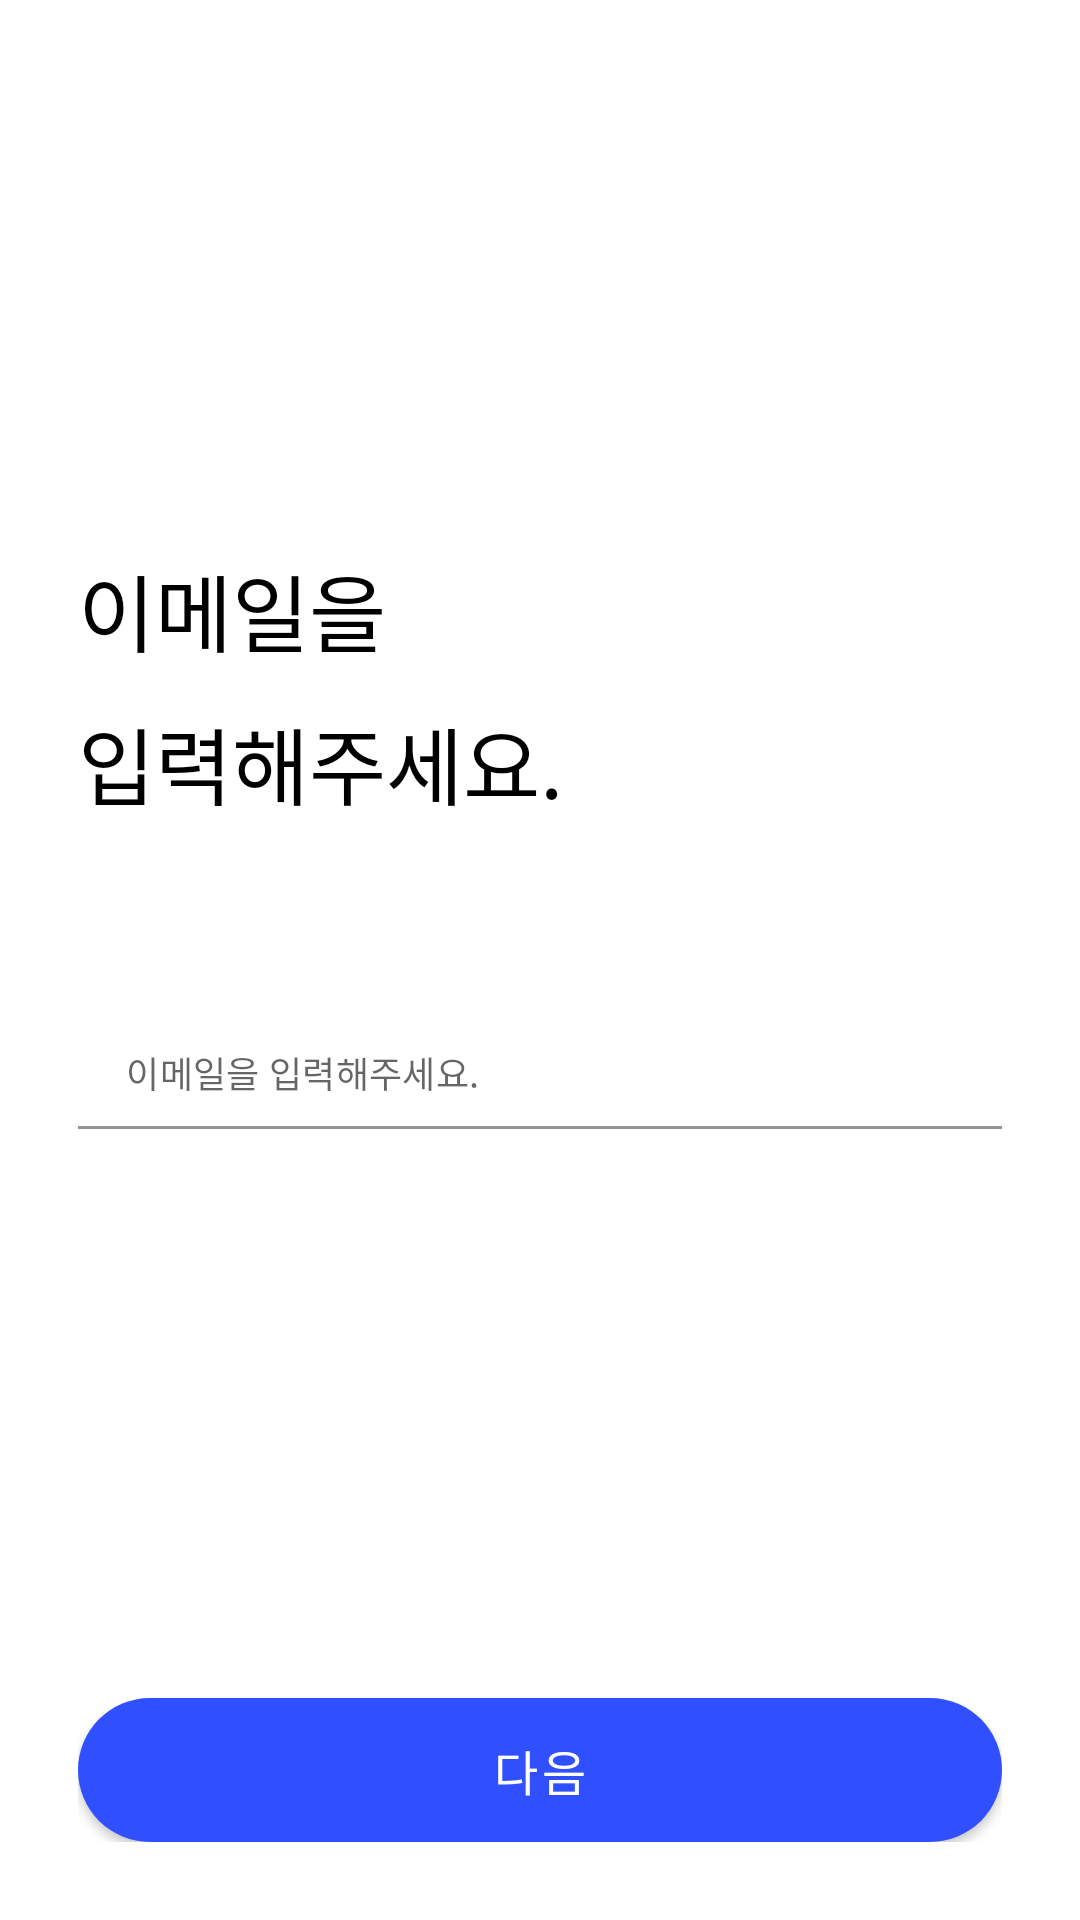

Produce the Android XML layout that renders to this screen, including the resource entries it uses.
<!-- AndroidManifest.xml: application theme Theme.Dangder -->
<!-- res/layout/fragment_user_email.xml -->
<?xml version="1.0" encoding="utf-8"?>
<layout xmlns:app="http://schemas.android.com/apk/res-auto">

    <androidx.constraintlayout.widget.ConstraintLayout xmlns:android="http://schemas.android.com/apk/res/android"
        android:layout_width="match_parent"
        android:layout_height="match_parent"
        android:padding="26dp"
        >


        <LinearLayout
            android:id="@+id/label_layout"
            android:layout_width="match_parent"
            android:layout_height="wrap_content"
            android:orientation="vertical"
            app:layout_constraintStart_toStartOf="parent"
            app:layout_constraintTop_toTopOf="parent"
            app:layout_constraintBottom_toTopOf="@+id/signup_next_button"
            app:layout_constraintVertical_bias="0.35">

            <TextView
                android:layout_width="match_parent"
                android:layout_height="wrap_content"
                android:text="이메일을"
                android:textSize="@dimen/supper"
                android:textColor="@color/black"

                />

            <TextView
                android:layout_width="match_parent"
                android:layout_height="wrap_content"
                android:text="입력해주세요."
                android:textSize="@dimen/supper"
                android:textColor="@color/black"
                android:layout_marginTop="10dp" />

        </LinearLayout>


        <com.google.android.material.textfield.TextInputLayout
            android:id="@+id/signup_email_input_layout"
            android:layout_width="match_parent"
            android:layout_height="wrap_content"
            app:layout_constraintTop_toBottomOf="@+id/label_layout"
            android:layout_marginTop="50dp"
            android:textSize="@dimen/micro"
            app:hintEnabled="false"
            >
            <com.google.android.material.textfield.TextInputEditText
                android:id="@+id/signup_email_input"
                android:background="@android:color/transparent"
                android:layout_width="match_parent"
                android:lines="1"
                android:inputType="textEmailAddress"
                android:maxLines="1"
                android:textSize="@dimen/micro"
                android:hint="@string/hint_email"
                android:layout_height="wrap_content"/>
        </com.google.android.material.textfield.TextInputLayout>


        <Button
            android:id="@+id/signup_next_button"
            android:layout_width="match_parent"
            android:layout_height="wrap_content"
            android:background="@drawable/bg_round_button"
            android:text="다음"
            android:textSize="@dimen/middle"
            app:layout_constraintBottom_toBottomOf="parent"/>


    </androidx.constraintlayout.widget.ConstraintLayout>
</layout>
<!-- resources referenced by this layout -->
<resources>
  <color name="black">#FF000000</color>
  <dimen name="micro">12sp</dimen>
  <dimen name="middle">16sp</dimen>
  <dimen name="supper">28sp</dimen>
  <!-- drawable bg_round_button (drawable) -->
  <?xml version="1.0" encoding="utf-8"?>
  <shape xmlns:android="http://schemas.android.com/apk/res/android"
      android:shape="rectangle">
  
      <solid android:color="@color/main" />
      <corners android:radius="50dp" />
  </shape>
  <string name="hint_email">이메일을 입력해주세요.</string>
  <style name="Theme.Dangder" parent="Theme.MaterialComponents.DayNight.DarkActionBar">
          
          <item name="colorPrimary">@color/main</item>
          <item name="colorPrimaryVariant">@color/purple_700</item>
          <item name="colorOnPrimary">@color/white</item>
          
          <item name="colorSecondary">@color/sub</item>
          <item name="colorSecondaryVariant">@color/teal_700</item>
          <item name="colorOnSecondary">@color/black</item>
          
          <item name="android:statusBarColor">?attr/colorPrimary</item>
          
          <item name="bottomSheetDialogTheme">@style/AppBottomSheetDialogTheme</item>
      </style>
  <color name="main">#304FFE</color>
  <color name="purple_700">#FF3700B3</color>
  <color name="white">#FFFFFFFF</color>
  <color name="sub">#FDC500</color>
  <color name="teal_700">#FF018786</color>
  <style name="AppBottomSheetDialogTheme" parent="Theme.Design.Light.BottomSheetDialog">
          <item name="bottomSheetStyle">@style/RoundBottomSheetModalStyle</item>
      </style>
  <style name="RoundBottomSheetModalStyle" parent="Widget.Design.BottomSheet.Modal">
          <item name="android:background">@drawable/bg_bottom_sheet_dialog</item>
      </style>
  <!-- drawable bg_bottom_sheet_dialog (drawable) -->
  <?xml version="1.0" encoding="utf-8"?>
  <shape xmlns:android="http://schemas.android.com/apk/res/android"
      android:shape="rectangle">
  
      <solid android:color="@color/white" />
      <corners android:topLeftRadius="30dp" android:topRightRadius="30dp" />
  </shape>
</resources>
